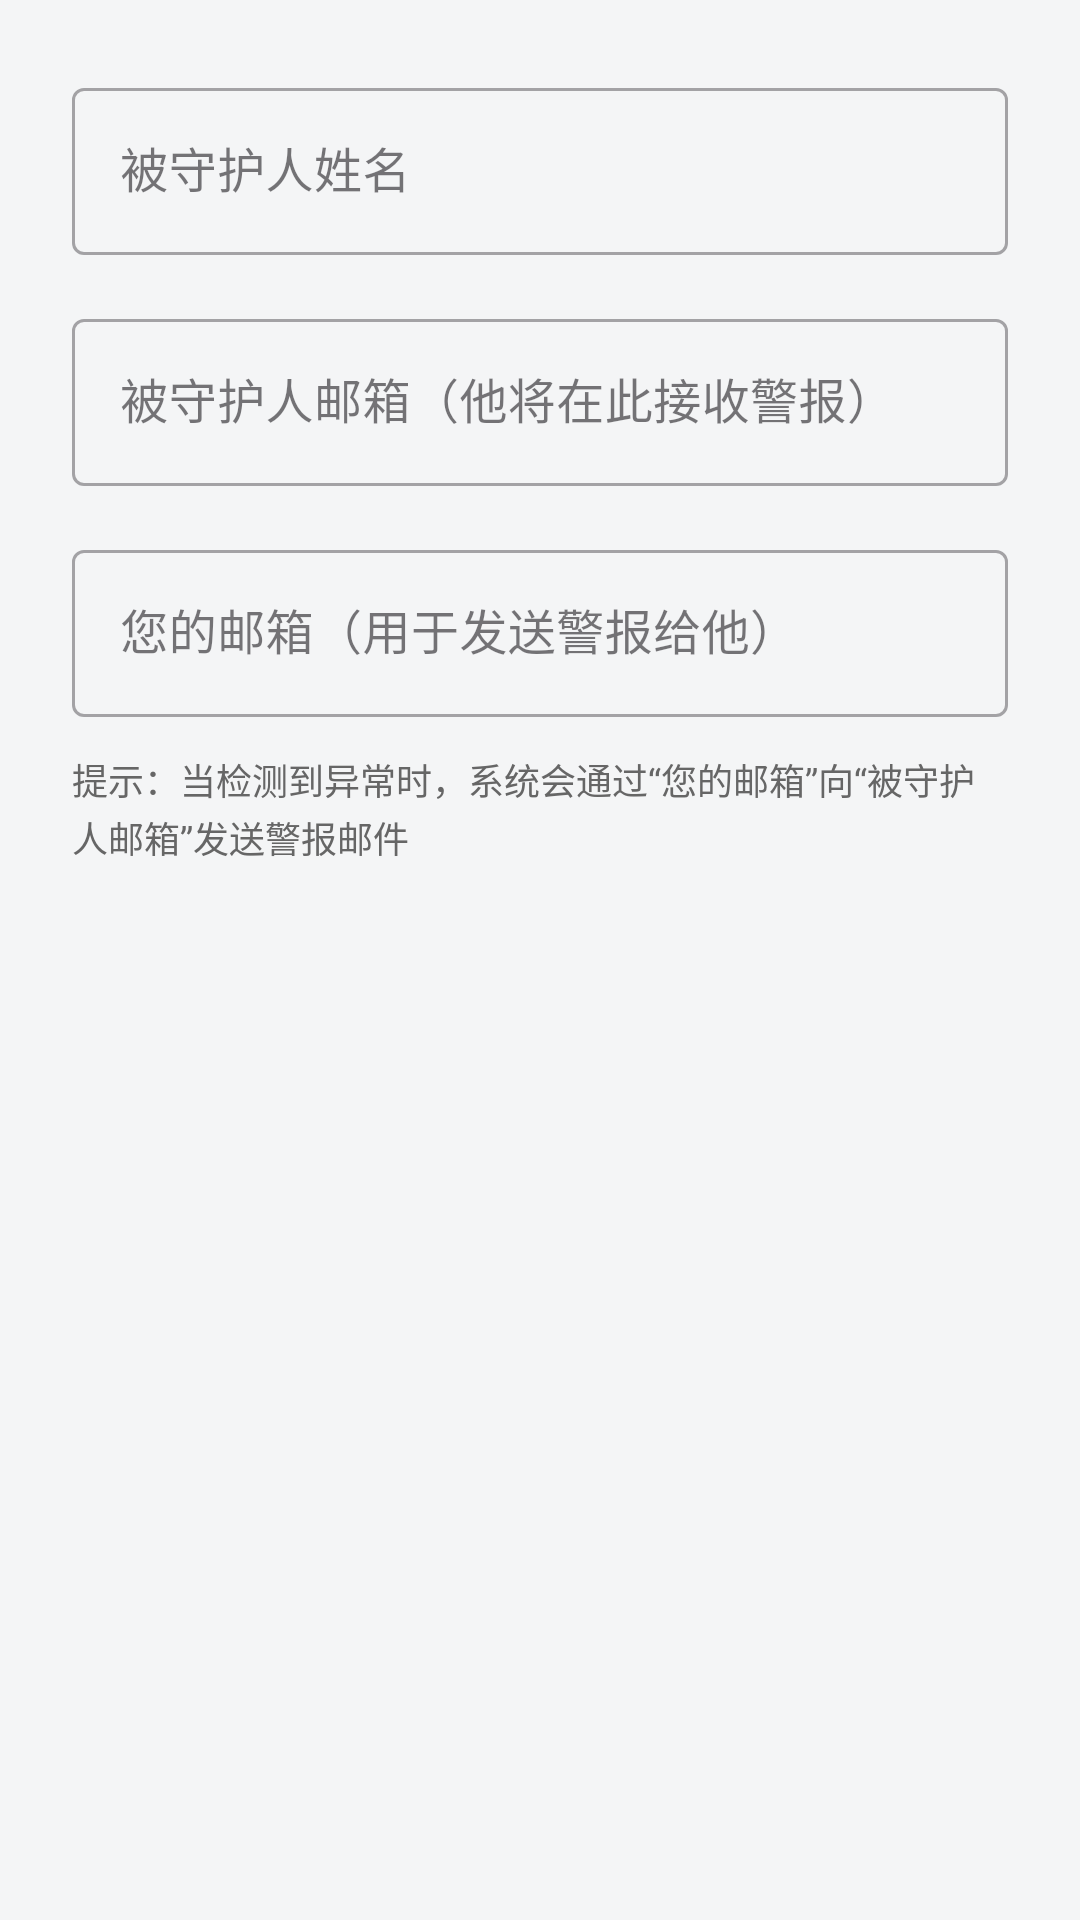

Android layout source for this screen:
<!-- AndroidManifest.xml: application theme Theme.LiveWell -->
<!-- res/layout/dialog_add_guardian_target.xml -->
<?xml version="1.0" encoding="utf-8"?>
<LinearLayout xmlns:android="http://schemas.android.com/apk/res/android"
    android:layout_width="match_parent"
    android:layout_height="wrap_content"
    android:orientation="vertical"
    android:padding="24dp">

    <com.google.android.material.textfield.TextInputLayout
        style="@style/Widget.MaterialComponents.TextInputLayout.OutlinedBox"
        android:layout_width="match_parent"
        android:layout_height="wrap_content"
        android:hint="被守护人姓名">

        <com.google.android.material.textfield.TextInputEditText
            android:id="@+id/etTargetName"
            android:layout_width="match_parent"
            android:layout_height="wrap_content"
            android:inputType="textPersonName"
            android:maxLines="1"/>

    </com.google.android.material.textfield.TextInputLayout>

    <com.google.android.material.textfield.TextInputLayout
        style="@style/Widget.MaterialComponents.TextInputLayout.OutlinedBox"
        android:layout_width="match_parent"
        android:layout_height="wrap_content"
        android:layout_marginTop="16dp"
        android:hint="被守护人邮箱（他将在此接收警报）">

        <com.google.android.material.textfield.TextInputEditText
            android:id="@+id/etTargetEmail"
            android:layout_width="match_parent"
            android:layout_height="wrap_content"
            android:inputType="textEmailAddress"
            android:maxLines="1"/>

    </com.google.android.material.textfield.TextInputLayout>

    <com.google.android.material.textfield.TextInputLayout
        style="@style/Widget.MaterialComponents.TextInputLayout.OutlinedBox"
        android:layout_width="match_parent"
        android:layout_height="wrap_content"
        android:layout_marginTop="16dp"
        android:hint="您的邮箱（用于发送警报给他）">

        <com.google.android.material.textfield.TextInputEditText
            android:id="@+id/etSenderEmail"
            android:layout_width="match_parent"
            android:layout_height="wrap_content"
            android:inputType="textEmailAddress"
            android:maxLines="1"/>

    </com.google.android.material.textfield.TextInputLayout>

    
    <TextView
        android:layout_width="match_parent"
        android:layout_height="wrap_content"
        android:layout_marginTop="12dp"
        android:text='提示：当检测到异常时，系统会通过“您的邮箱”向“被守护人邮箱”发送警报邮件'
        android:textSize="12sp"
        android:textColor="#666666"
        android:lineSpacingExtra="2dp"/>

</LinearLayout>
<!-- resources referenced by this layout -->
<resources>
  <style name="Theme.LiveWell" parent="Theme.Material3.DayNight.NoActionBar">
          <item name="colorPrimary">@color/primary</item>
          <item name="colorPrimaryVariant">@color/primary_dark</item>
          <item name="colorOnPrimary">@color/white</item>
          <item name="colorSecondary">@color/primary_light</item>
          <item name="colorSecondaryVariant">@color/primary</item>
          <item name="colorOnSecondary">@color/primary_dark</item>
          <item name="android:windowBackground">@color/background</item>
          <item name="android:statusBarColor">@color/primary</item>
      </style>
  <color name="primary">#FF6B6B</color>
  <color name="primary_dark">#FF5252</color>
  <color name="white">#FFFFFF</color>
  <color name="primary_light">#FFE5E5</color>
  <color name="background">#F4F5F6</color>
</resources>
